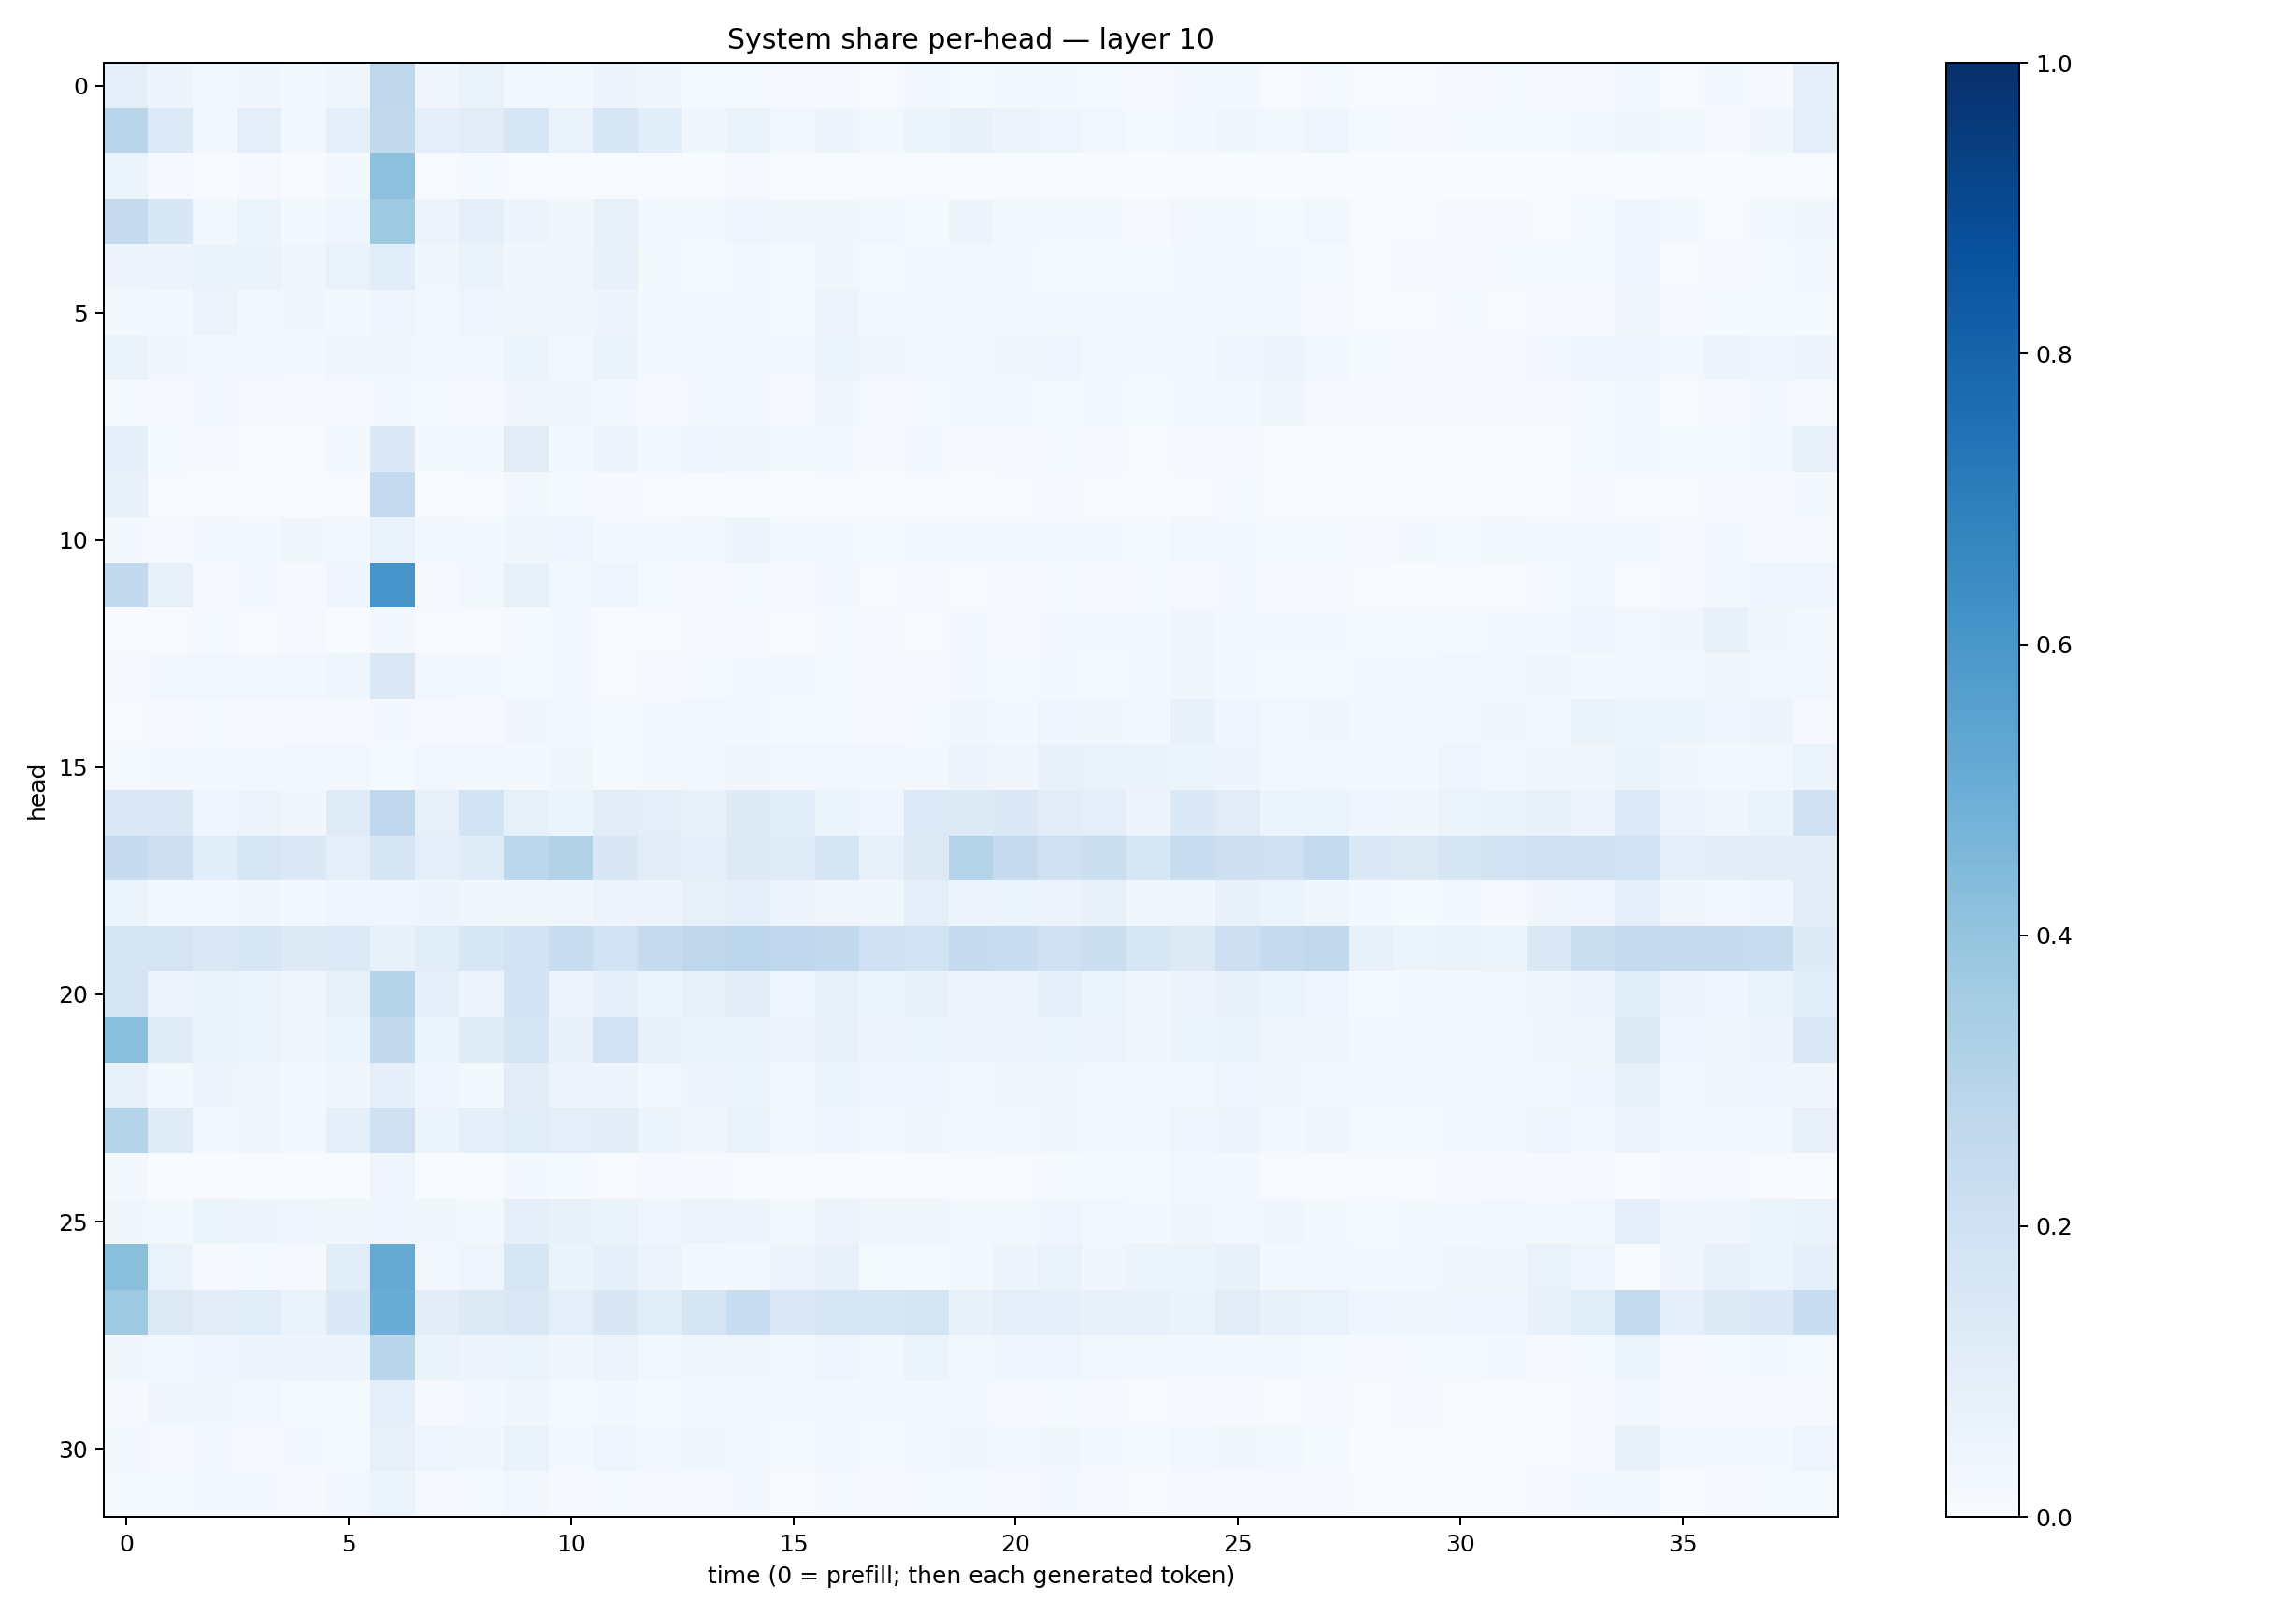

The data file committed next to this chart (first rows):
0.10112443, 0.04872185, 0.02688702, 0.033779427, 0.01722647, 0.038468827, 0.2730292, 0.034134928, 0.06392727, 0.025012938, 0.01626397, 0.047790352, 0.035511784, 0.01531193, 0.015476071, 0.011223055, 0.008478901, 0.0076785935, 0.025399487, 0.01195423, 0.016293554, 0.017973136, 0.012262031, 0.011092657
0.292, 0.1333, 0.03022, 0.09971, 0.03056, 0.08931, 0.2633, 0.08784, 0.1106, 0.1568, 0.06893, 0.1628, 0.1091, 0.03738, 0.06339, 0.02781, 0.04919, 0.02794, 0.0536, 0.073, 0.05819, 0.04274, 0.02612, 0.0131
0.06247, 0.008753, 0.002546, 0.0113, 0.001612, 0.02316, 0.4154, 0.007005, 0.01224, 0.00641, 0.005239, 0.005466, 0.005103, 0.002981, 0.009146, 0.002961, 0.001906, 0.004995, 0.004412, 0.002274, 0.003922, 0.00292, 0.002261, 0.001867
0.2527, 0.153, 0.03119, 0.05328, 0.01982, 0.0425, 0.3743, 0.05639, 0.0876, 0.05069, 0.03717, 0.0808, 0.02386, 0.02026, 0.0442, 0.03196, 0.03471, 0.02624, 0.01552, 0.0481, 0.02838, 0.0204, 0.0198, 0.01156
0.04986, 0.05024, 0.06638, 0.06296, 0.03134, 0.06998, 0.106, 0.03903, 0.06453, 0.03294, 0.03489, 0.07133, 0.01967, 0.01379, 0.01679, 0.01239, 0.03489, 0.0131, 0.01917, 0.02667, 0.01859, 0.01411, 0.01554, 0.01277
0.02707, 0.02013, 0.05822, 0.02965, 0.03335, 0.02242, 0.04219, 0.02959, 0.0408, 0.03881, 0.03819, 0.04977, 0.01715, 0.01801, 0.01599, 0.01541, 0.05528, 0.01606, 0.01623, 0.02459, 0.02088, 0.02034, 0.02014, 0.01784
0.06404, 0.03257, 0.02314, 0.03029, 0.02184, 0.03134, 0.03796, 0.02472, 0.02772, 0.06005, 0.03043, 0.06368, 0.02217, 0.02108, 0.02007, 0.01759, 0.05258, 0.03148, 0.0254, 0.02641, 0.03477, 0.03908, 0.02337, 0.01789
0.01488, 0.008501, 0.02485, 0.009886, 0.01067, 0.01169, 0.01927, 0.01453, 0.0101, 0.03677, 0.03447, 0.02537, 0.009263, 0.0172, 0.02125, 0.008424, 0.0352, 0.01106, 0.01224, 0.02893, 0.01966, 0.01546, 0.02156, 0.01496
0.0925, 0.01296, 0.01144, 0.007425, 0.00615, 0.02263, 0.1376, 0.02176, 0.02468, 0.1115, 0.02841, 0.05058, 0.02077, 0.04007, 0.03198, 0.01755, 0.01657, 0.009932, 0.01949, 0.01042, 0.009733, 0.01296, 0.009245, 0.006672
0.07218, 0.004898, 0.002316, 0.003645, 0.001947, 0.005968, 0.252, 0.003112, 0.00696, 0.02596, 0.01294, 0.008707, 0.00543, 0.005371, 0.004657, 0.002555, 0.005399, 0.001936, 0.004579, 0.003021, 0.004666, 0.008151, 0.004223, 0.003492
0.02313, 0.01165, 0.02841, 0.0234, 0.0341, 0.02622, 0.06645, 0.02936, 0.01982, 0.03783, 0.04407, 0.01739, 0.02181, 0.02914, 0.04729, 0.01799, 0.01797, 0.01418, 0.01933, 0.01984, 0.01592, 0.01883, 0.02022, 0.01405
0.2613, 0.07893, 0.008764, 0.02128, 0.009116, 0.04237, 0.6077, 0.009, 0.02749, 0.08577, 0.0271, 0.03931, 0.0134, 0.009012, 0.01229, 0.00948, 0.02677, 0.004872, 0.008719, 0.00485, 0.008779, 0.01345, 0.008818, 0.0135
0.007032, 0.004721, 0.01215, 0.00425, 0.008748, 0.003844, 0.01952, 0.005292, 0.005554, 0.01208, 0.0171, 0.005033, 0.006189, 0.01038, 0.009725, 0.007804, 0.012, 0.008459, 0.006774, 0.01826, 0.01161, 0.02231, 0.01715, 0.0218
0.01133, 0.02843, 0.0283, 0.02896, 0.02629, 0.04177, 0.1431, 0.02356, 0.0163, 0.0143, 0.01857, 0.007298, 0.01066, 0.01432, 0.01682, 0.01765, 0.01296, 0.01001, 0.01068, 0.0164, 0.0153, 0.01859, 0.01533, 0.02158
0.005864, 0.01078, 0.01285, 0.01043, 0.01067, 0.009438, 0.01948, 0.01057, 0.01081, 0.03224, 0.0293, 0.0136, 0.01865, 0.02349, 0.02017, 0.01315, 0.01173, 0.01129, 0.01556, 0.03356, 0.0173, 0.04392, 0.03874, 0.03089
0.01377, 0.01714, 0.02095, 0.02008, 0.02531, 0.02926, 0.01554, 0.03022, 0.02951, 0.02043, 0.0364, 0.0145, 0.01768, 0.02749, 0.03393, 0.02376, 0.0241, 0.02566, 0.02282, 0.05003, 0.03488, 0.0743, 0.0703, 0.06346
0.1473, 0.1439, 0.03988, 0.05726, 0.03295, 0.1185, 0.2673, 0.07847, 0.1869, 0.08235, 0.05452, 0.1117, 0.09435, 0.07612, 0.1232, 0.1068, 0.05245, 0.0461, 0.135, 0.1273, 0.143, 0.111, 0.09483, 0.05605
0.2494, 0.2147, 0.1088, 0.1572, 0.1389, 0.1008, 0.1684, 0.1014, 0.1184, 0.2774, 0.3112, 0.1507, 0.1127, 0.08707, 0.1308, 0.1191, 0.1643, 0.07958, 0.129, 0.3035, 0.2537, 0.205, 0.22, 0.1639
0.05111, 0.02635, 0.02458, 0.03692, 0.0228, 0.04324, 0.04093, 0.04712, 0.03831, 0.03702, 0.03796, 0.05549, 0.04747, 0.07935, 0.09007, 0.05789, 0.03355, 0.03702, 0.09972, 0.04952, 0.05354, 0.05498, 0.07762, 0.03763
0.1678, 0.1744, 0.1465, 0.1637, 0.1328, 0.1339, 0.07078, 0.1138, 0.1536, 0.1807, 0.238, 0.1877, 0.2449, 0.2732, 0.2782, 0.2694, 0.2609, 0.2075, 0.1941, 0.249, 0.2329, 0.2104, 0.2225, 0.1558
0.1729, 0.04839, 0.06527, 0.05998, 0.0341, 0.07793, 0.3018, 0.09208, 0.05751, 0.1807, 0.05549, 0.08681, 0.06021, 0.08561, 0.1045, 0.04391, 0.08483, 0.05296, 0.07222, 0.04885, 0.05507, 0.09185, 0.05458, 0.03609
0.4253, 0.1181, 0.06609, 0.05421, 0.03784, 0.05916, 0.259, 0.05113, 0.1204, 0.1676, 0.0737, 0.1804, 0.07326, 0.06951, 0.06754, 0.05027, 0.07522, 0.04798, 0.05451, 0.04893, 0.04862, 0.05902, 0.05814, 0.038
0.07387, 0.01663, 0.04741, 0.03866, 0.01964, 0.03184, 0.09306, 0.04155, 0.02223, 0.1016, 0.05514, 0.04885, 0.02817, 0.0483, 0.05414, 0.02438, 0.05256, 0.04084, 0.04125, 0.02786, 0.03294, 0.03351, 0.02547, 0.02095
0.303, 0.1193, 0.01976, 0.0365, 0.01625, 0.09017, 0.2091, 0.05169, 0.09155, 0.1135, 0.09816, 0.1036, 0.05332, 0.03878, 0.0667, 0.0299, 0.03988, 0.02262, 0.03707, 0.02293, 0.02915, 0.03543, 0.02639, 0.02862
0.01967, 0.001918, 0.000978, 0.002138, 0.00114, 0.002869, 0.0436, 0.003125, 0.00204, 0.01584, 0.01319, 0.00488, 0.008146, 0.008064, 0.007215, 0.007678, 0.004134, 0.003391, 0.002689, 0.006844, 0.006118, 0.01361, 0.01288, 0.01223
0.03774, 0.02318, 0.05861, 0.04788, 0.03906, 0.03684, 0.04215, 0.03877, 0.03011, 0.0951, 0.07045, 0.06315, 0.03945, 0.05619, 0.0479, 0.02594, 0.0566, 0.0349, 0.03417, 0.03057, 0.03012, 0.04438, 0.02731, 0.02131
0.4228, 0.06811, 0.008899, 0.01471, 0.009889, 0.1093, 0.5134, 0.02612, 0.04123, 0.1636, 0.06562, 0.09283, 0.05497, 0.02247, 0.01598, 0.05586, 0.07056, 0.01291, 0.01219, 0.02265, 0.04823, 0.06901, 0.03536, 0.05383
0.3722, 0.1318, 0.1028, 0.1142, 0.06565, 0.1389, 0.5063, 0.1025, 0.1295, 0.146, 0.1001, 0.1507, 0.116, 0.171, 0.2317, 0.1456, 0.1597, 0.1583, 0.1782, 0.07068, 0.1008, 0.08695, 0.07281, 0.07314
0.03573, 0.02718, 0.0394, 0.0482, 0.04926, 0.05034, 0.2903, 0.06639, 0.04752, 0.05242, 0.03468, 0.05499, 0.0272, 0.03519, 0.03327, 0.02152, 0.04323, 0.031, 0.05463, 0.02928, 0.04189, 0.03909, 0.03094, 0.01765
0.01023, 0.03704, 0.03766, 0.02699, 0.01292, 0.01404, 0.09785, 0.009725, 0.0223, 0.0313, 0.0127, 0.01728, 0.0123, 0.02381, 0.02816, 0.01663, 0.01971, 0.01595, 0.01967, 0.02143, 0.01169, 0.01354, 0.009352, 0.006418
0.02568, 0.008289, 0.01711, 0.01062, 0.01628, 0.01233, 0.07965, 0.03959, 0.03371, 0.06695, 0.02305, 0.04536, 0.02923, 0.03662, 0.03054, 0.01314, 0.02477, 0.01454, 0.02496, 0.03407, 0.02507, 0.03439, 0.02237, 0.01197
0.012, 0.01416, 0.02, 0.02156, 0.01128, 0.02401, 0.05226, 0.01105, 0.01485, 0.0248, 0.01166, 0.01375, 0.01032, 0.009496, 0.02092, 0.007637, 0.0137, 0.01162, 0.01401, 0.01507, 0.009614, 0.02153, 0.01005, 0.00745
